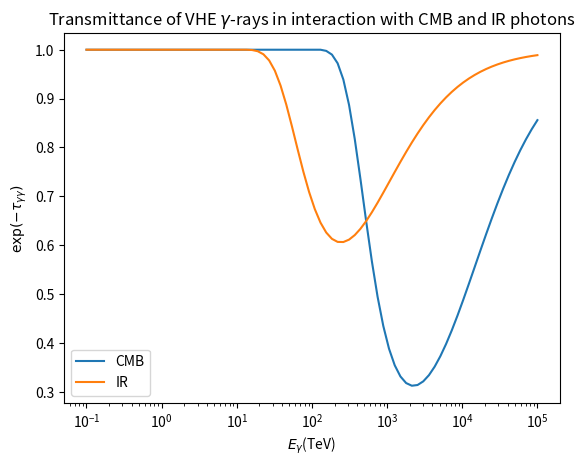

Generate this figure with matplotlib:
#! /Applications/Anaconda/bin/python

#Our coordinate are psi, azimutal angle from the direction of the gamma-photon and phi, polar angle around this axis.

#librairies
import matplotlib.pyplot as plt
import numpy as np
from math import *
from scipy.integrate import quad

def integration_log(x, y):

    #Looking for a and b for y = a*x^b
    def calculate_ab(xi, xf, yi, yf):
        logxi = np.log(xi)
        logxf = np.log(xf)
        logyi = np.log(yi)
        logyf = np.log(yf)
        b = (logyf - logyi)/(logxf - logxi)
        loga = logyi - b*logxi
        a = np.exp(loga)
        a = np.nan_to_num(a)
        return a, b

    #Calculate deltaS from deltaS = int from xi to xf a*x^b
    def delta_S(xi, xf, yi, yf):
        [a, b] = calculate_ab(xi, xf, yi, yf)
        return a/(b+1)*(xf**(b+1) - xi**(b+1))

    #Calculate total integral from init to final a*x^b
    integral = 0
    deltaS = 0

    for i in range (1, len(x)):
        deltaS = delta_S(x[i-1], x[i], y[i-1], y[i])
        integral = integral + deltaS

    integral = np.nan_to_num(integral)

    return integral

def f1(psi, eps, E, T):

    #Density of a Black Body
    def density_n(eps, T):

        #Global constants
        k = 1.380658e-23/1.602e-16 #Boltzmann's constant in keV/K
        h = 6.6260755e-34/1.602e-16 #Planck's constant in keV*s
        c = 2.99792458e+10 #light speed in cm/s

        nu = eps/h

        def planck(nu, T):

            return (2*h*(nu**3))/(c**2) * 1/(np.exp((h*nu)/(k*T)) - 1)

        Bnu = planck(nu, T)

        return Bnu/(h * eps * c)

    def cos_theta(psi):

        return np.cos(np.pi-psi)

    mc2 = 510.9989461 #electron mass (keV)

    costheta = cos_theta(psi)
    epsc = np.sqrt(eps * E/2 * (1 - costheta))/mc2 #it gives epsc in keV/mc2

    def cross_section(epsc): #sigma_int  = 1/2.0 * pi * r0**2 * sigma (equation 1 of Gould's article), we calculate sigma and not sigma_int

        def parameter_s(epsc):

            return epsc**2

        def parameter_beta(epsc):

            s = parameter_s(epsc)
            return np.sqrt(1 - 1/s)

        beta = parameter_beta(epsc)
        return (1 - beta**2) * ((3 - beta**4) * np.log((1 + beta)/(1 - beta)) - 2 * beta * (2 - beta**2))

        beta = parameter_beta(epsc)
        beta = np.nan_to_num(beta)

        return (1 - beta**2) * ((3 - beta**4) * np.log((1 + beta)/(1 - beta)) - 2 * beta * (2 - beta**2))

    sigma = cross_section(epsc)
    dn = density_n(eps, T)

    return sigma * dn * (1 - costheta) * np.sin(psi)

def f2(epsc, E, T): # eps must be given in keV/mc2 and e in keV

    k = 1.380658e-23/1.602e-16 #Boltzmann's constant in keV/K
    mc2 = 510.9989461 #electron mass (keV)

    def cross_section(epsc): #sigma_int  = 1/2.0 * pi * r0**2 * sigma (equation 1 of Gould's article), we calculate sigma and not sigma_int

        def parameter_s(epsc):

            return epsc**2

        def parameter_beta(epsc):

            s = parameter_s(epsc)
            return np.sqrt(1 - 1/s)

        beta = parameter_beta(epsc)
        return (1 - beta**2) * ((3 - beta**4) * np.log((1 + beta)/(1 - beta)) - 2 * beta * (2 - beta**2))

    log = np.log(1 - np.exp(- (epsc * mc2)**2/(E * k * T)))
    sigma = cross_section(epsc)
    return -epsc**3 * sigma * log

def f3(psi, eps, E, T):

    #Density of a Black Body
    def density_n(eps, T):

        #Global constants
        k = 1.380658e-23/1.602e-16 #Boltzmann's constant in keV/K
        h = 6.6260755e-34/1.602e-16 #Planck's constant in keV*s
        c = 2.99792458e+10 #light speed in cm/s
        c = 2.99792458e+10 #light speed in cm/s
        sb = 5.670367e-12/1.602e-16 #Stefan-Boltzmann constant (keV s^-1 cm^-2 K^-4)
        a = 4 * sb/c #radiation constant (keV cm^-3 K^-4)
        uIR = 1e-3 #keV cm^-3

        nu = eps/h

        def planck(nu, T):

            return (2*h*(nu**3))/(c**2) * 1/(np.exp((h*nu)/(k*T)) - 1)

        Bnu = planck(nu, T)

        return Bnu/(h * eps * c) * uIR/(a*T**4)

    def cos_theta(psi):

        return np.cos(np.pi-psi)

    mc2 = 510.9989461 #electron mass (keV)

    costheta = cos_theta(psi)
    epsc = np.sqrt(eps * E/2 * (1 - costheta))/mc2 #it gives epsc in keV/mc2

    def cross_section(epsc): #sigma_int  = 1/2.0 * pi * r0**2 * sigma (equation 1 of Gould's article), we calculate sigma and not sigma_int

        def parameter_s(epsc):

            return epsc**2

        def parameter_beta(epsc):

            s = parameter_s(epsc)
            return np.sqrt(1 - 1/s)

        beta = parameter_beta(epsc)
        return (1 - beta**2) * ((3 - beta**4) * np.log((1 + beta)/(1 - beta)) - 2 * beta * (2 - beta**2))

        beta = parameter_beta(epsc)
        beta = np.nan_to_num(beta)

        return (1 - beta**2) * ((3 - beta**4) * np.log((1 + beta)/(1 - beta)) - 2 * beta * (2 - beta**2))

    sigma = cross_section(epsc)
    dn = density_n(eps, T)

    return sigma * dn * (1 - costheta) * np.sin(psi)



#Global constants
r0 =  2.818e-13 #classical electron radius (cm)
k = 1.380658e-23/1.602e-16 #Boltzmann's constant in keV/K
h = 6.6260755e-34/1.602e-16 #Planck's constant in keV*s
c = 2.99792458e+10 #light speed in cm/s
mc2 = 510.9989461 #electron mass (keV)
TCMB = 2.7 #temperature of the CMB (K)
TIR = 25 #temperature of the IR (K)

#For the vector eps, E
number_bin_E = 80
number_bin_eps = 40.0

#Distance to the source
R = 0 #distance to the Galactic center of the source (kpc)
Rs = 8.5 #distance to the Galactic center of Sun (kpc)
alpha_r = 0 #right ascension of the source (radian)
z = 0 #height above the Galactic plane (kpc)
L = np.sqrt(z**2 + R**2 + Rs**2 - 2*R*Rs*np.cos(alpha_r)) #distance to the source (kpc)
L = L * 3.085678e21 #in cm

#energy of the gamma-photon
Emin = 1e8 #we choose Emin = 10^-1 TeV (keV)
Emax = 1e14 #we choose Emax = 10^5 TeV (keV)
E = np.logspace(log10(Emin), log10(Emax), number_bin_E) # keV
print(len(E))
E_tev = E*1e-9 #TeV

integral_eps = np.zeros_like(E)

for i in range (len(E)):

    epsmin = mc2**2/E[i]
    epsmax = 10*k*TCMB

    #Because epsmin must be lower than epsmax
    if epsmin > epsmax:
        continue
    else:
        eps = np.logspace(log10(epsmin), log10(epsmax), int(log10(epsmax/epsmin)*number_bin_eps))

    integral_psi = np.zeros_like(eps)
    psi = np.linspace(0, np.pi, 100) #azimutal angle if z is the direction of the gamma-photon

    for j in range (len(eps)):

        integrand = f1(psi, eps[j], E[i], TCMB)
        integrand = np.nan_to_num(integrand)
        idx=(integrand > 0.0)

        #Because the function integral_log works only if there is more than two elements not zero
        if sum(idx) > 2:
       	    integral_psi[j] = integration_log(psi[idx], integrand[idx])

    #Because the function integral_log works only if there is more than two elements not zero
    idy=(integral_psi > 0.0)
    if sum(idy) > 2:
        integral_eps[i] = integration_log(eps[idy], integral_psi[idy])

tau1 = 1/2.0 * np.pi * r0**2 * L * 2 * np.pi * integral_eps #the intergation in phi gives 2*pi and the integration in x gives L

"""
integral_x = np.zeros_like(E)
hbar = h/(2*np.pi)

for i in range(len(E)):
    epsc = np.linspace(1+0.01, 1 + 0.01 + np.sqrt(10*k*E[i]*TCMB/mc2**2), 1000) #energy of the target-photon in keV/mc2
    integrand = f2(epsc, E[i], T)

    integral_x[i] = integration_log(epsc, integrand)

tau2 = integral_x * L * 4 * k * T/((hbar * c)**3 * np.pi**2 * E**2) * 1/2.0 * np.pi * r0**2 * mc2**3 * mc2
"""

integral_eps3 = np.zeros_like(E)

for i in range (len(E)):

    epsmin = mc2**2/E[i]
    epsmax = 10*k*TIR

    #Because epsmin must be lower than epsmax
    if epsmin > epsmax:
        continue
    else:
        eps = np.logspace(log10(epsmin), log10(epsmax), int(log10(epsmax/epsmin)*number_bin_eps))

    integral_psi = np.zeros_like(eps)
    psi = np.linspace(0, np.pi, 100) #azimutal angle if z is the direction of the gamma-photon

    for j in range (len(eps)):

        integrand = f3(psi, eps[j], E[i], TIR)
        integrand = np.nan_to_num(integrand)
        idx=(integrand > 0.0)

        #Because the function integral_log works only if there is more than two elements not zero
        if sum(idx) > 2:
       	    integral_psi[j] = integration_log(psi[idx], integrand[idx])

    #Because the function integral_log works only if there is more than two elements not zero
    idy=(integral_psi > 0.0)
    if sum(idy) > 2:
        integral_eps3[i] = integration_log(eps[idy], integral_psi[idy])

tau3 = 1/2.0 * np.pi * r0**2 * L * 2 * np.pi * integral_eps3 #the intergation in phi gives 2*pi and the integration in x gives L

CMB, = plt.plot(E_tev, np.exp(-tau1), label="CMB")
#eq3, =plt.plot(E_tev, np.exp(-tau2), label="CMB eq3")
IR, = plt.plot(E_tev, np.exp(-tau3), label="IR")

plt.xscale('log')
plt.xlabel(r'$E_\gamma$' '(TeV)')
plt.ylabel(r'$\exp(-\tau_{\gamma \gamma})$')
plt.title('Transmittance of VHE 'r'$\gamma$' '-rays in interaction with CMB and IR photons')
#cent, = plt.plot(theta[ind[0]], sigma, label="target-photon at %d $\mu$m" %l[2])
plt.legend(handles=[CMB, IR])
plt.show()
